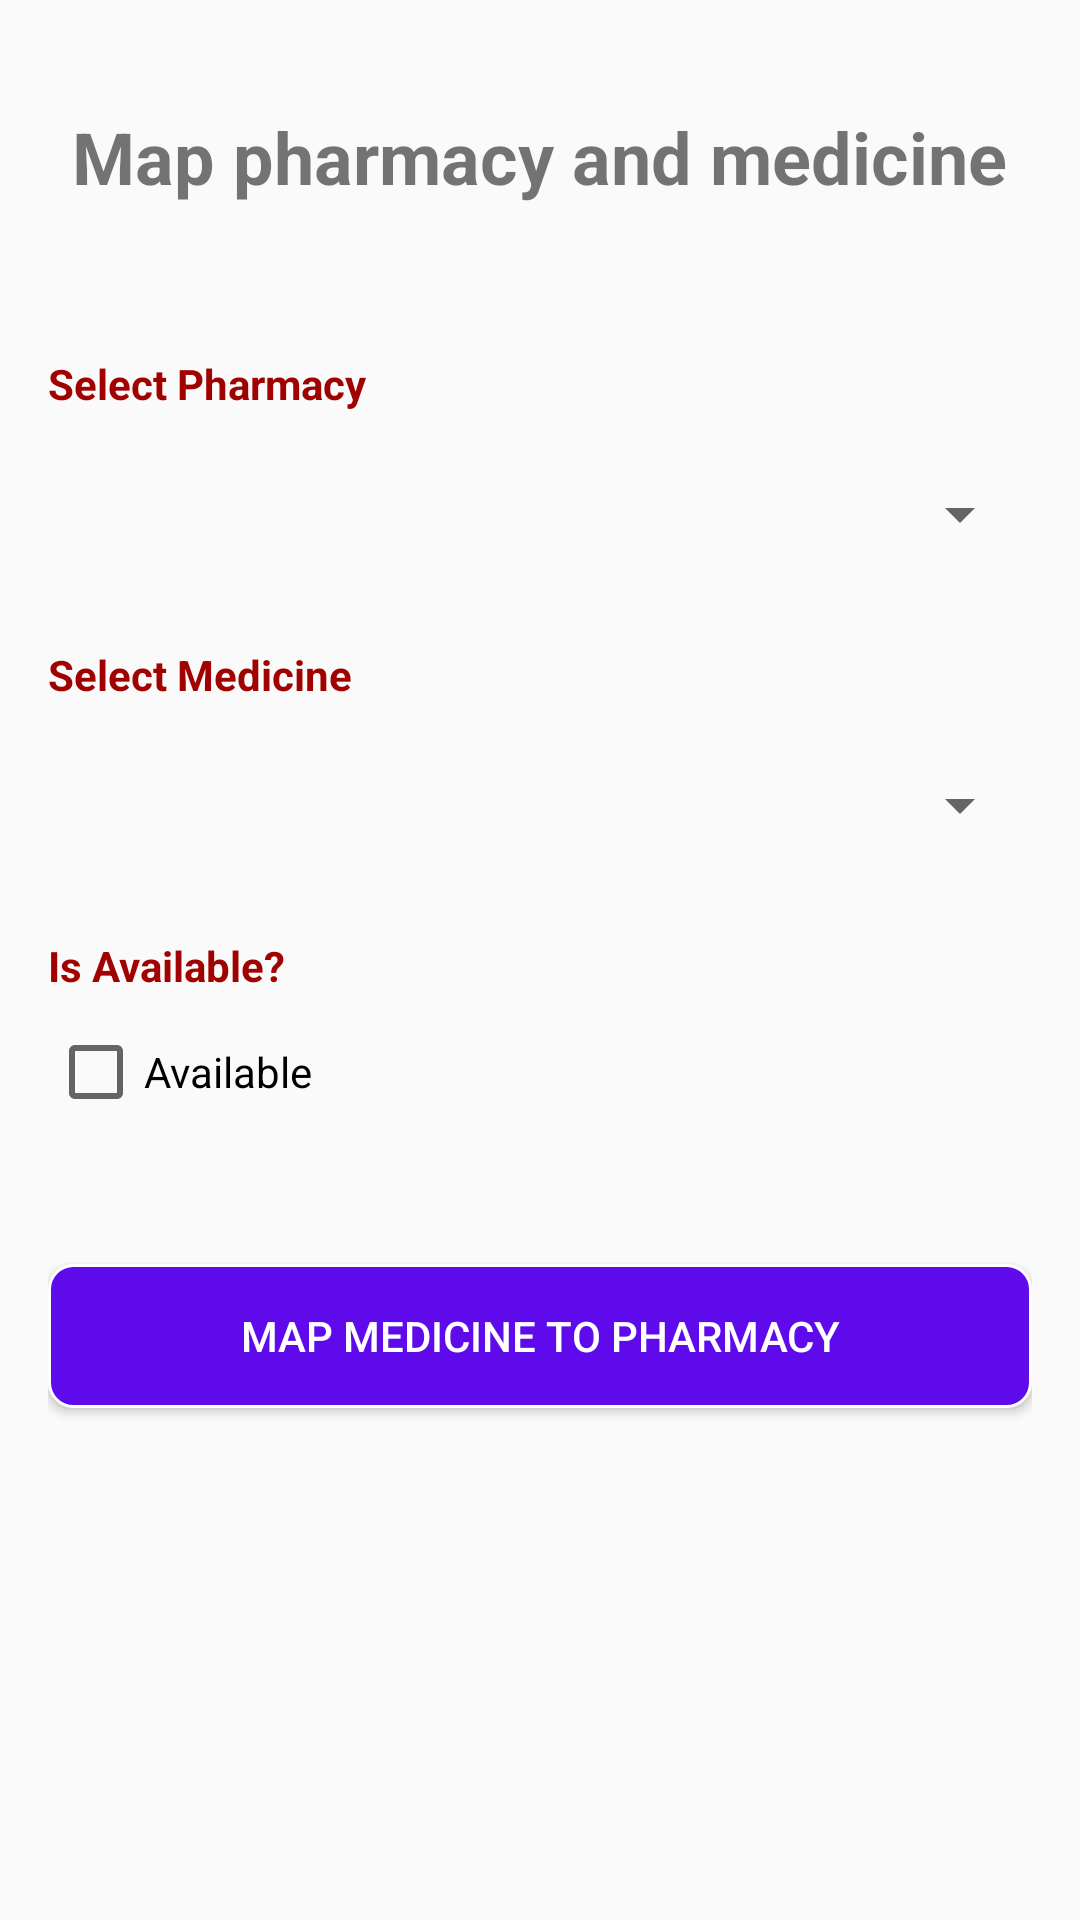

Write the Android layout XML for this screen, with the resource values it uses.
<!-- AndroidManifest.xml: application theme Theme.Pharm -->
<!-- res/layout/activity_map_medicine.xml -->
<?xml version="1.0" encoding="utf-8"?>
<LinearLayout xmlns:android="http://schemas.android.com/apk/res/android"
    android:layout_width="match_parent"
    android:layout_height="match_parent"
    android:orientation="vertical"
    android:padding="16dp">

    <TextView
        android:id="@+id/tvPharmacyMedicineMapping"
        android:layout_width="wrap_content"
        android:layout_height="wrap_content"
        android:layout_gravity="center"
        android:layout_marginTop="20dp"
        android:layout_marginBottom="10dp"
        android:text="Map pharmacy and medicine"
        android:textSize="24sp"
        android:textStyle="bold" />

    
    <TextView
        android:layout_width="wrap_content"
        android:layout_height="wrap_content"
        android:layout_marginTop="40dp"
        android:textColor="#A00202"
        android:textStyle="bold"
        android:text="Select Pharmacy" />

    <Spinner
        android:id="@+id/spinnerPharmacy"
        android:layout_width="match_parent"
        android:layout_height="48dp"
        android:padding="5dp"
        android:hint="Select Pharmacy"
        android:layout_marginTop="10dp"/>

    
    <TextView
        android:layout_width="wrap_content"
        android:layout_height="wrap_content"
        android:layout_marginTop="20dp"
        android:textColor="#A00202"
        android:textStyle="bold"
        android:text="Select Medicine" />

    <Spinner
        android:id="@+id/spinnerMedicine"
        android:layout_width="match_parent"
        android:layout_height="48dp"
        android:hint="Select Medicine"
        android:padding="5dp"
        android:layout_marginTop="10dp"/>

    
    <TextView
        android:layout_width="wrap_content"
        android:layout_height="wrap_content"
        android:layout_marginTop="20dp"
        android:text="Is Available?"
        android:textColor="#A00202"
        android:textStyle="bold"/>

    <CheckBox
        android:id="@+id/checkBoxAvailability"
        android:layout_width="wrap_content"
        android:layout_height="48dp"
        android:layout_marginTop="2dp"
        android:text="Available"/>

    <EditText
        android:id="@+id/etQuantity"
        android:layout_width="match_parent"
        android:layout_height="48dp"
        android:hint="Enter Quantity"
        android:paddingLeft="8dp"
        android:background="@drawable/input_bg"
        android:inputType="number"
        android:layout_marginTop="10dp"
        android:visibility="gone"/> 


    
    <Button
        android:id="@+id/btnMapMedicine"
        android:layout_width="match_parent"
        android:layout_height="wrap_content"
        android:text="Map Medicine to Pharmacy"
        android:textColor="#FFFFFF"
        android:background="@drawable/btn_design"
        android:layout_marginTop="40dp"/>
</LinearLayout>
<!-- resources referenced by this layout -->
<resources>
  <!-- drawable btn_design (drawable) -->
  <?xml version="1.0" encoding="utf-8"?>
  <shape xmlns:android="http://schemas.android.com/apk/res/android">
      <solid android:color="#5E0AEA"/>
      <stroke android:color="#FFFFFF" android:width="1dp"/>
      <corners android:radius="8dp"/>
  
  </shape>
  <!-- drawable input_bg (drawable) -->
  <?xml version="1.0" encoding="utf-8"?>
  <shape xmlns:android="http://schemas.android.com/apk/res/android">
      <stroke android:color="#000000" android:width="1.5dp"/>
      <corners android:radius="10dp"/>
  
  </shape>
  <style name="Theme.Pharm" parent="Base.Theme.Pharm" />
  <style name="Base.Theme.Pharm" parent="Theme.AppCompat.Light.NoActionBar">
          
          
      </style>
</resources>
